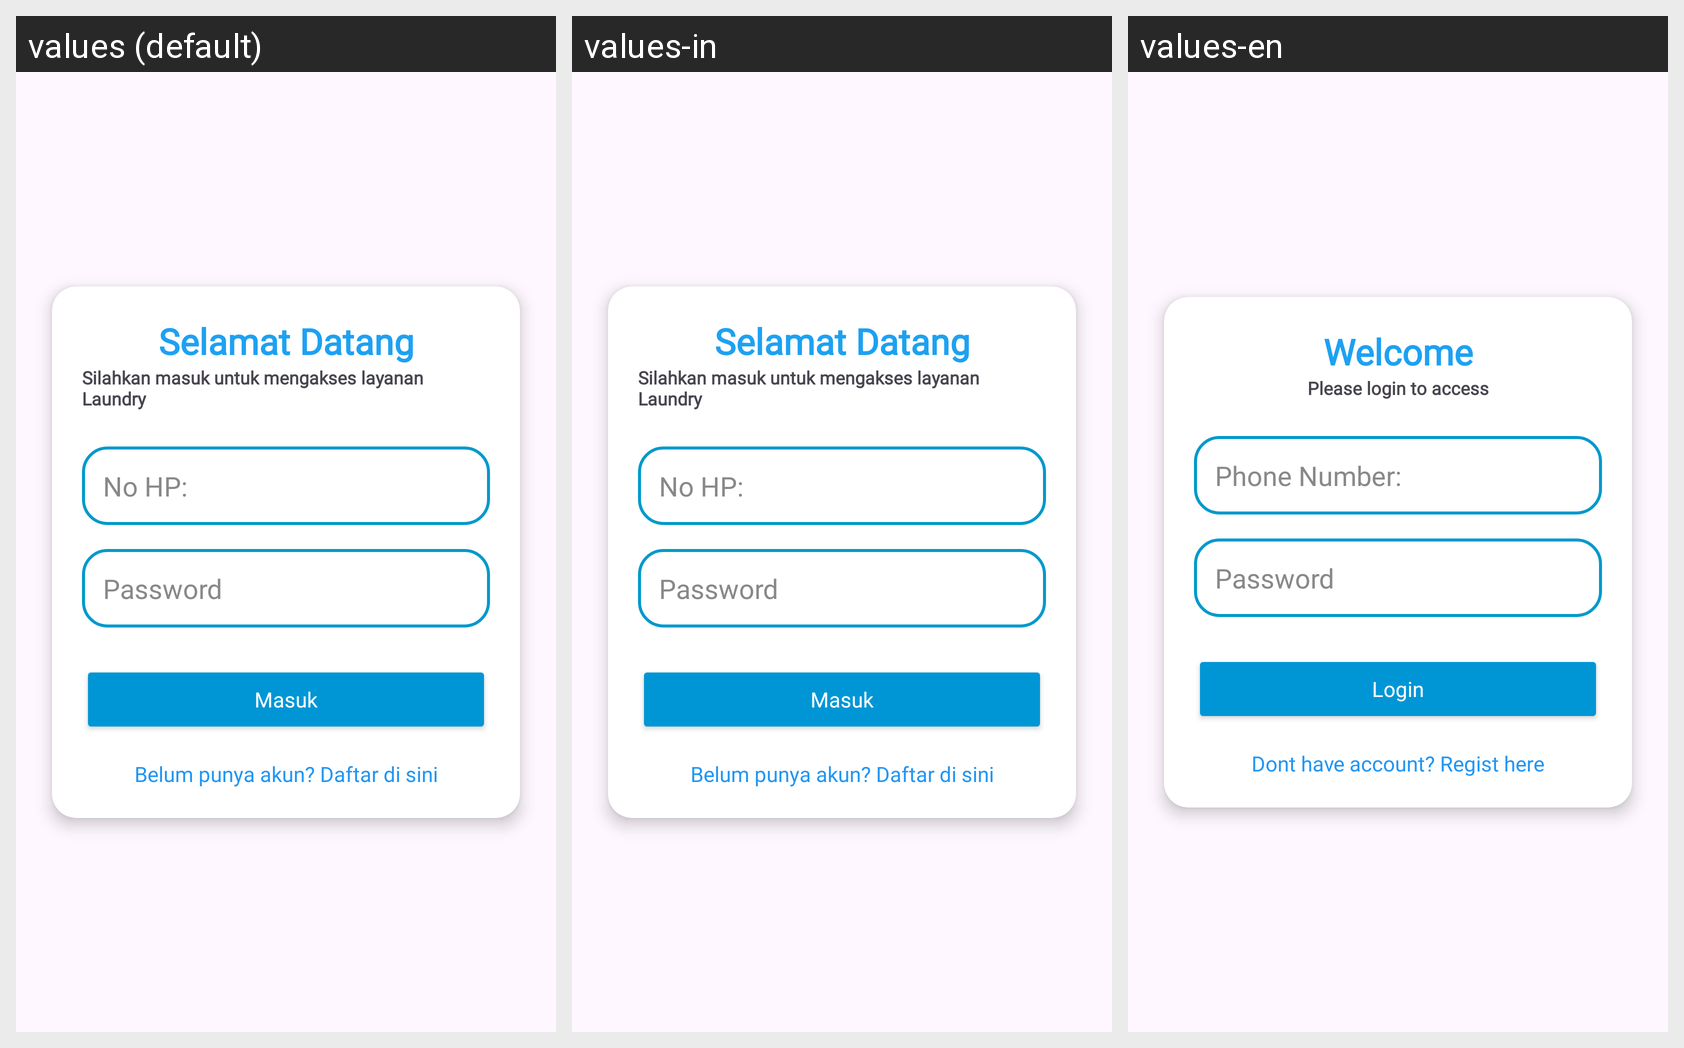

For this localized Android screen grid, give each drawn string resource with its value in every locale shown.
Android screen res/layout/activity_login.xml rendered under 3 locales, left to right: values (default), values-in, values-en. Device: Nexus 5 (rendered at 1080×1920; each locale shown at half size, 540×960, under a caption strip naming it); theme Theme.Laundry.
Strings drawn on this screen, with the default value and each locale's value (text and hints the layout hard-codes, and strings that could not be matched under every locale, appear in the picture but are not listed):

selamat_datang
  values: Selamat Datang
  values-in: Selamat Datang
  values-en: Welcome

sub_selamatdatang
  values: Silahkan masuk untuk mengakses layanan Laundry
  values-in: Silahkan masuk untuk mengakses layanan Laundry
  values-en: Please login to access

Nohp
  values: No HP:
  values-in: No HP:
  values-en: Phone Number:

login
  values: Masuk
  values-in: Masuk
  values-en: Login

gapunya_akun
  values: Belum punya akun? Daftar di sini
  values-in: Belum punya akun? Daftar di sini
  values-en: Dont have account? Regist here
